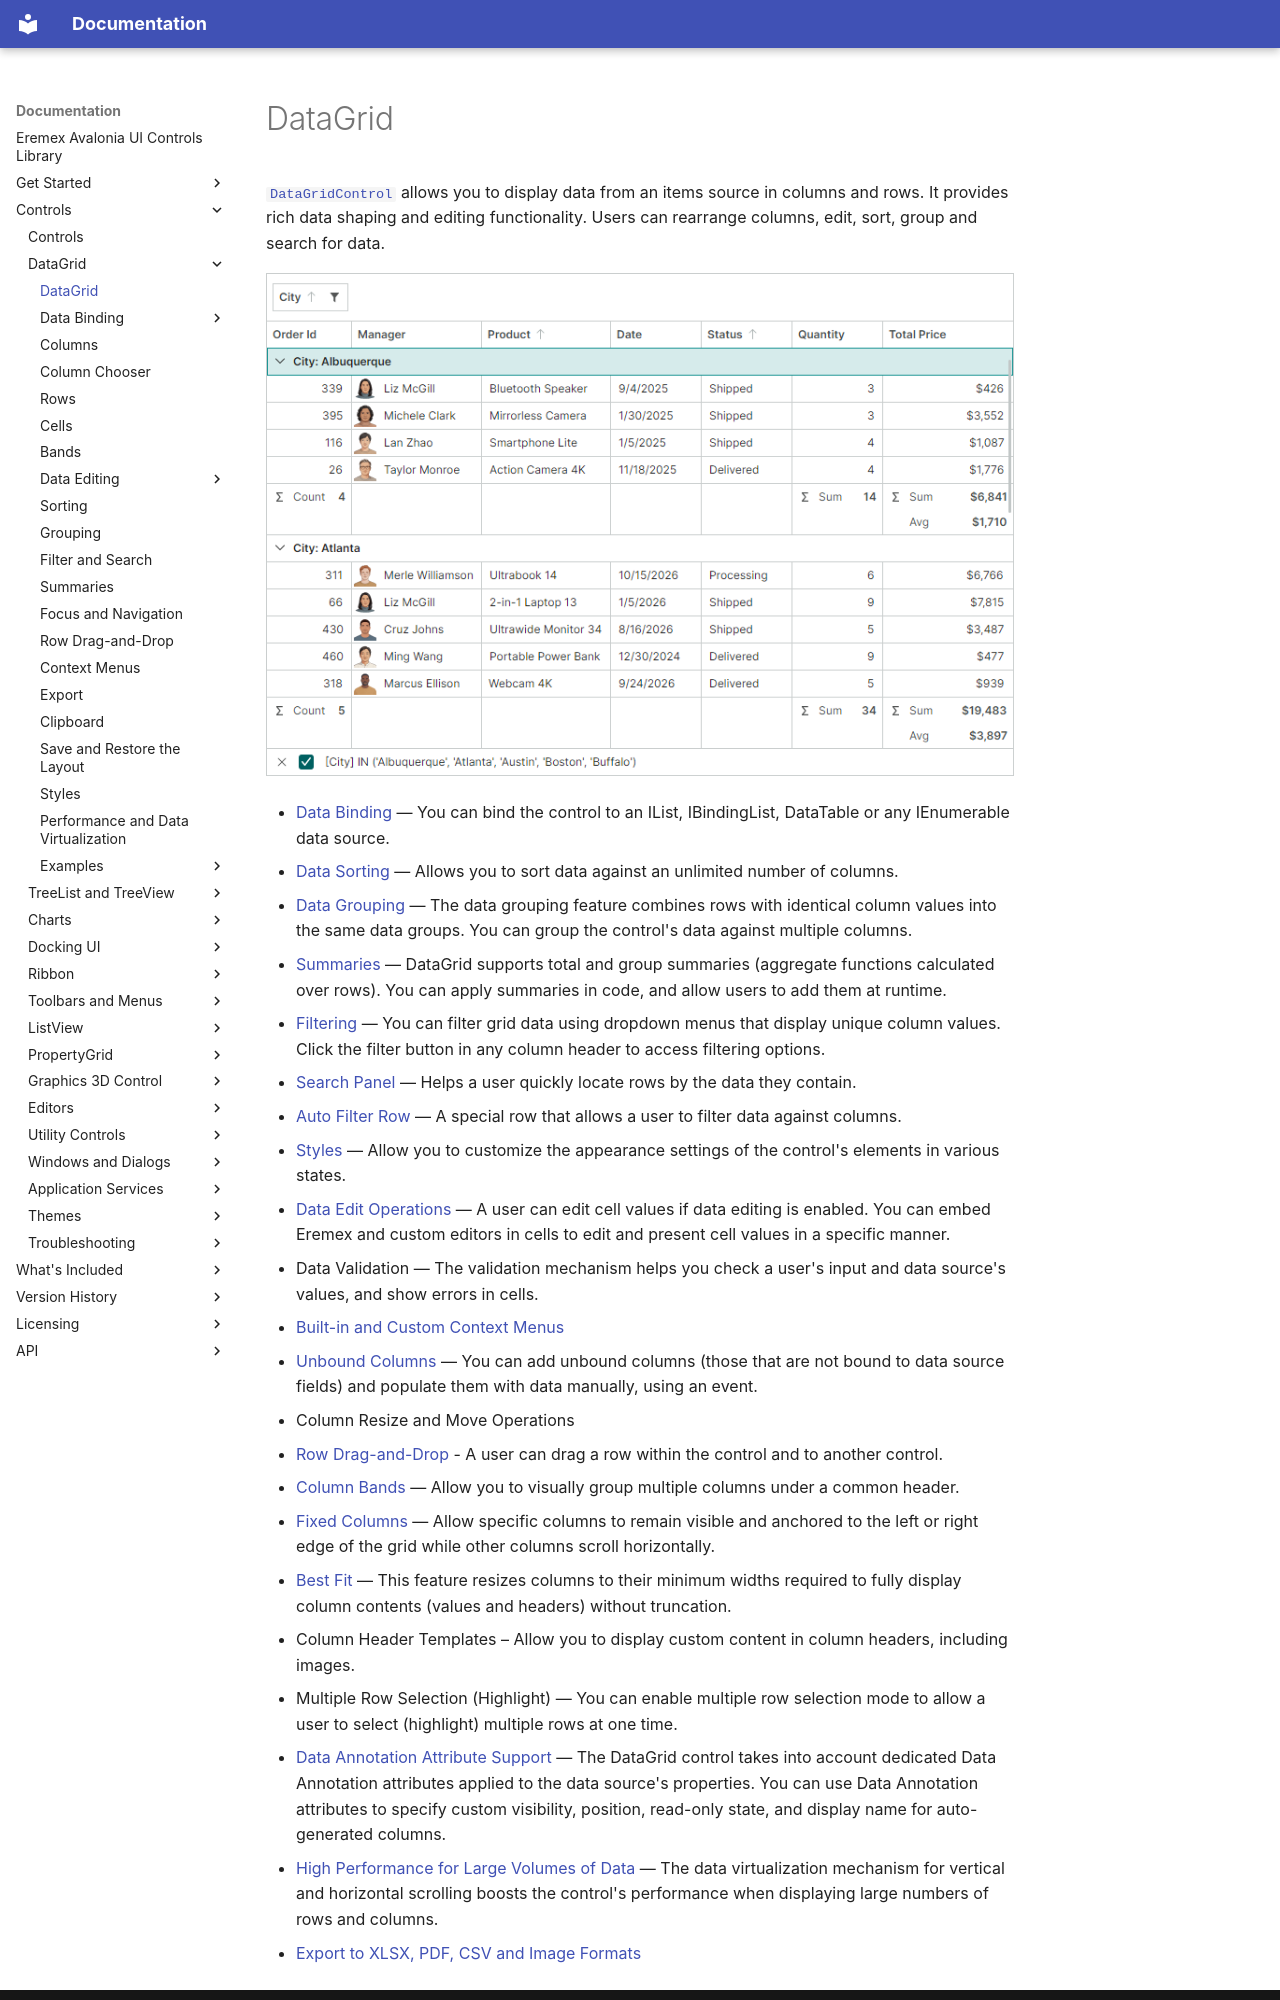

repository: Eremex/controls-doc · page: controls/datagrid/index.html · generator: mkdocs

---
title: DataGrid
order: 100000
seealso: []
---

# DataGrid

[`DataGridControl`](../../API/Eremex.AvaloniaUI.Controls.DataGrid/DataGridControl.md) allows you to display data from an items source in columns and rows. It provides rich data shaping and editing functionality. Users can rearrange columns, edit, sort, group and search for data.

![data-grid](../../images/data-grid.png)
